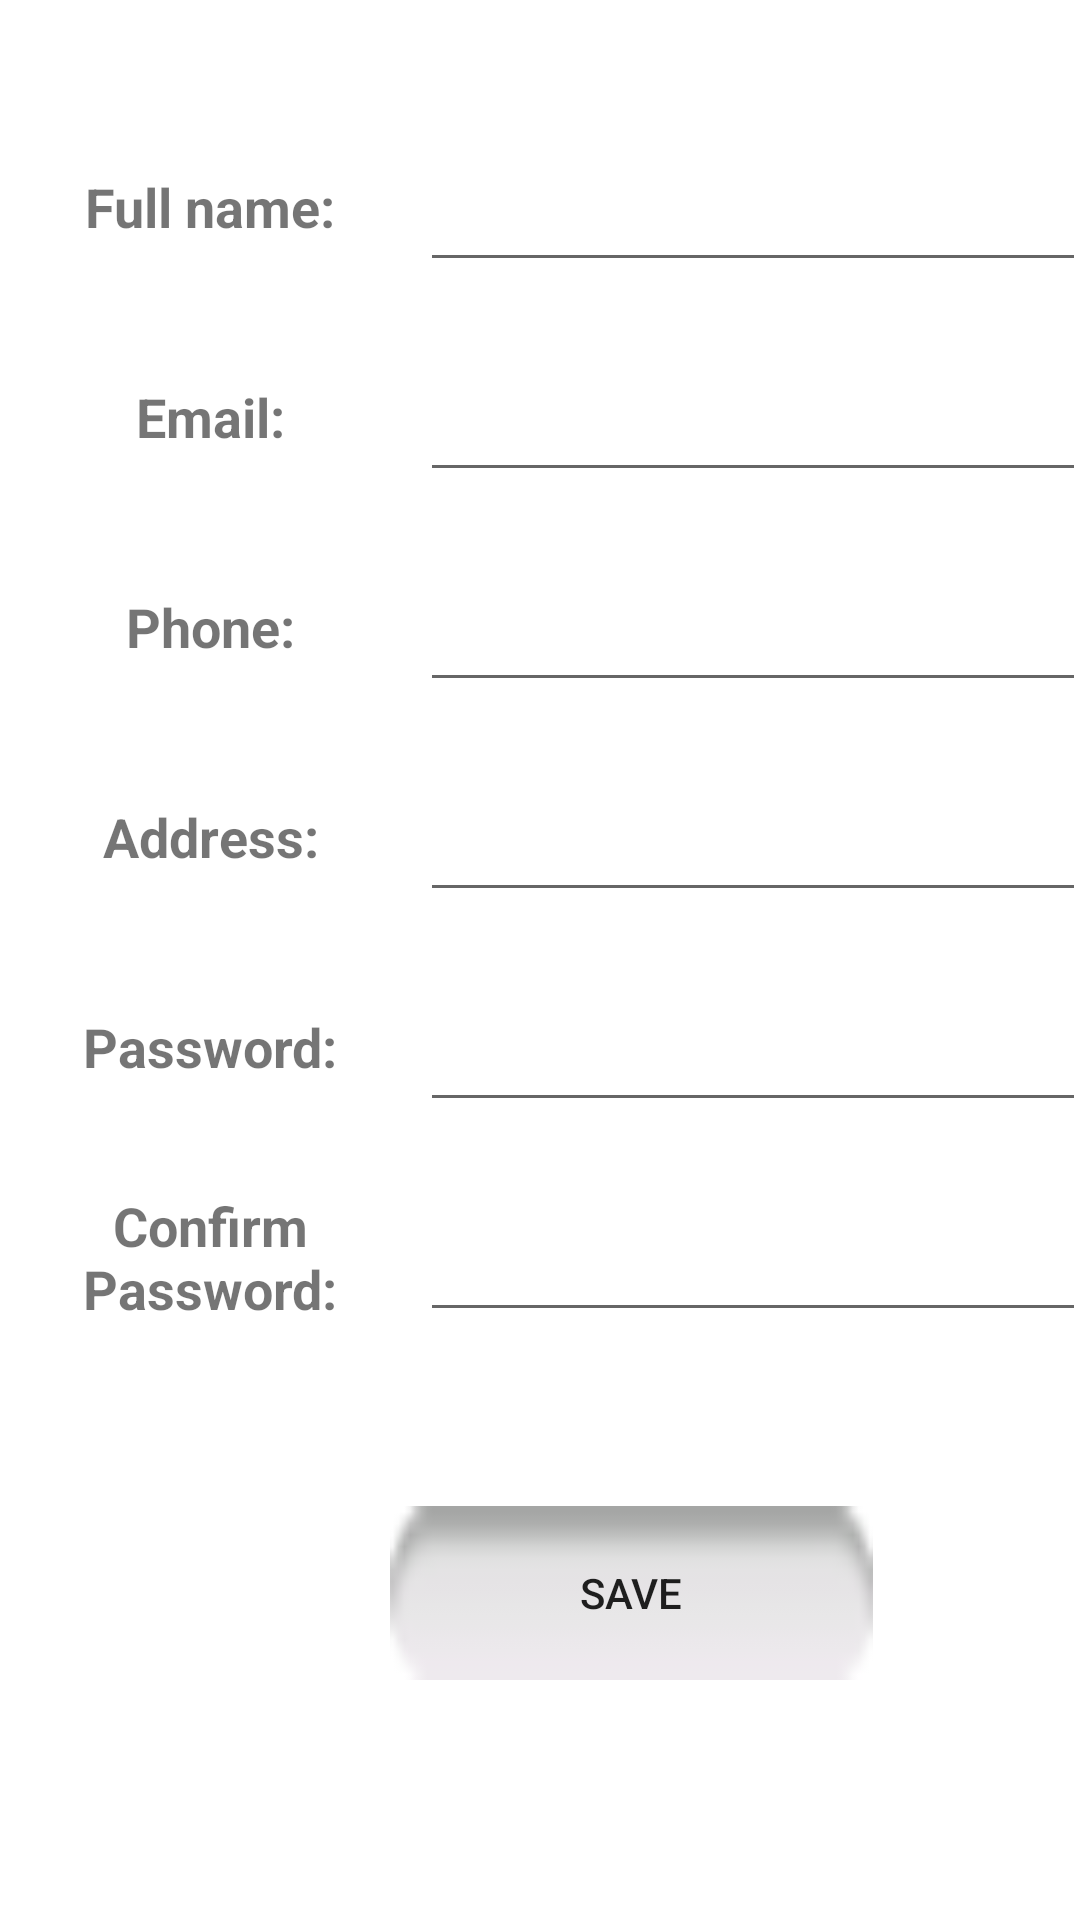

Write the Android layout XML for this screen, with the resource values it uses.
<!-- AndroidManifest.xml: activity theme Theme.AppCompat.DayNight.NoActionBar -->
<!-- res/layout/activity_signup.xml -->
<?xml version="1.0" encoding="utf-8"?>
<androidx.constraintlayout.widget.ConstraintLayout xmlns:android="http://schemas.android.com/apk/res/android"
    xmlns:app="http://schemas.android.com/apk/res-auto"
    xmlns:tools="http://schemas.android.com/tools"
    android:layout_width="match_parent"
    android:layout_height="match_parent"
    android:background="@color/white"
    tools:context=".signupActivity">

    <TextView
        android:id="@+id/textView3"
        android:layout_width="120dp"
        android:layout_height="50dp"
        android:layout_marginStart="10dp"
        android:layout_marginTop="44dp"
        android:gravity="center"
        android:text="Full name:"
        android:textSize="18sp"
        android:textStyle="bold"
        app:layout_constraintStart_toStartOf="parent"
        app:layout_constraintTop_toTopOf="parent" />

    <TextView
        android:id="@+id/textView4"
        android:layout_width="120dp"
        android:layout_height="50dp"
        android:layout_marginStart="10dp"
        android:layout_marginTop="20dp"
        android:gravity="center"
        android:text="Phone:"
        android:textSize="18sp"
        android:textStyle="bold"
        app:layout_constraintStart_toStartOf="parent"
        app:layout_constraintTop_toBottomOf="@+id/textView5" />

    <TextView
        android:id="@+id/textView5"
        android:layout_width="120dp"
        android:layout_height="50dp"
        android:layout_marginStart="10dp"
        android:layout_marginTop="20dp"
        android:gravity="center"
        android:text="Email:"
        android:textSize="18sp"
        android:textStyle="bold"
        app:layout_constraintStart_toStartOf="parent"
        app:layout_constraintTop_toBottomOf="@+id/textView3" />

    <TextView
        android:id="@+id/textView6"
        android:layout_width="120dp"
        android:layout_height="50dp"
        android:layout_marginStart="10dp"
        android:layout_marginTop="20dp"
        android:gravity="center"
        android:text="Address:"
        android:textSize="18sp"
        android:textStyle="bold"
        app:layout_constraintStart_toStartOf="parent"
        app:layout_constraintTop_toBottomOf="@+id/textView4" />

    <TextView
        android:id="@+id/textView7"
        android:layout_width="120dp"
        android:layout_height="50dp"
        android:layout_marginStart="10dp"
        android:layout_marginTop="20dp"
        android:gravity="center"
        android:text="Password:"
        android:textSize="18sp"
        android:textStyle="bold"
        app:layout_constraintStart_toStartOf="parent"
        app:layout_constraintTop_toBottomOf="@+id/textView6" />

    <TextView
        android:id="@+id/textView8"
        android:layout_width="120dp"
        android:layout_height="50dp"
        android:layout_marginStart="10dp"
        android:layout_marginTop="20dp"
        android:gravity="center"
        android:text="Confirm Password:"
        android:textSize="18sp"
        android:textStyle="bold"
        app:layout_constraintStart_toStartOf="parent"
        app:layout_constraintTop_toBottomOf="@+id/textView7" />

    <EditText
        android:id="@+id/nameEditText"
        android:layout_width="222dp"
        android:layout_height="50dp"
        android:layout_marginStart="10dp"
        android:layout_marginTop="44dp"
        android:ems="10"
        android:inputType="textPersonName"
        app:layout_constraintStart_toEndOf="@id/textView3"
        app:layout_constraintTop_toTopOf="parent" />

    <EditText
        android:id="@+id/passwordEditText"
        android:layout_width="222dp"
        android:layout_height="50dp"
        android:layout_marginStart="10dp"
        android:layout_marginTop="20dp"
        android:ems="10"
        android:inputType="textPersonName"
        app:layout_constraintStart_toEndOf="@+id/textView7"
        app:layout_constraintTop_toBottomOf="@+id/addressEditText" />

    <EditText
        android:id="@+id/confirmPEditText"
        android:layout_width="222dp"
        android:layout_height="50dp"
        android:layout_marginStart="10dp"
        android:layout_marginTop="20dp"
        android:ems="10"
        android:inputType="textPersonName"
        app:layout_constraintStart_toEndOf="@+id/textView8"
        app:layout_constraintTop_toBottomOf="@+id/passwordEditText" />

    <EditText
        android:id="@+id/emailEditText"
        android:layout_width="222dp"
        android:layout_height="50dp"
        android:layout_marginStart="10dp"
        android:layout_marginTop="20dp"
        android:ems="10"
        android:inputType="textPersonName"
        app:layout_constraintStart_toEndOf="@+id/textView5"
        app:layout_constraintTop_toBottomOf="@+id/nameEditText" />

    <EditText
        android:id="@+id/phoneEditText"
        android:layout_width="222dp"
        android:layout_height="50dp"
        android:layout_marginStart="10dp"
        android:layout_marginTop="20dp"
        android:ems="10"
        android:inputType="textPersonName"
        app:layout_constraintStart_toEndOf="@+id/textView4"
        app:layout_constraintTop_toBottomOf="@+id/emailEditText" />

    <EditText
        android:id="@+id/addressEditText"
        android:layout_width="222dp"
        android:layout_height="50dp"
        android:layout_marginStart="10dp"
        android:layout_marginTop="20dp"
        android:ems="10"
        android:inputType="textPersonName"
        app:layout_constraintStart_toEndOf="@+id/textView6"
        app:layout_constraintTop_toBottomOf="@+id/phoneEditText" />

    <Button
        android:id="@+id/saveButton"
        android:layout_width="161dp"
        android:layout_height="58dp"
        android:layout_marginStart="130dp"
        android:layout_marginTop="58dp"
        android:background="@android:drawable/button_onoff_indicator_off"
        android:text="save"
        app:backgroundTint="?attr/colorButtonNormal"
        app:cornerRadius="@dimen/radius"
        app:layout_constraintStart_toStartOf="parent"
        app:layout_constraintTop_toBottomOf="@+id/confirmPEditText" />

</androidx.constraintlayout.widget.ConstraintLayout>
<!-- resources referenced by this layout -->
<resources>

  <!-- not gathered from this repository: default colours our renderer supplied (Android Studio template values) -->
  <color name="white">#FFFFFFFF</color>
</resources>
